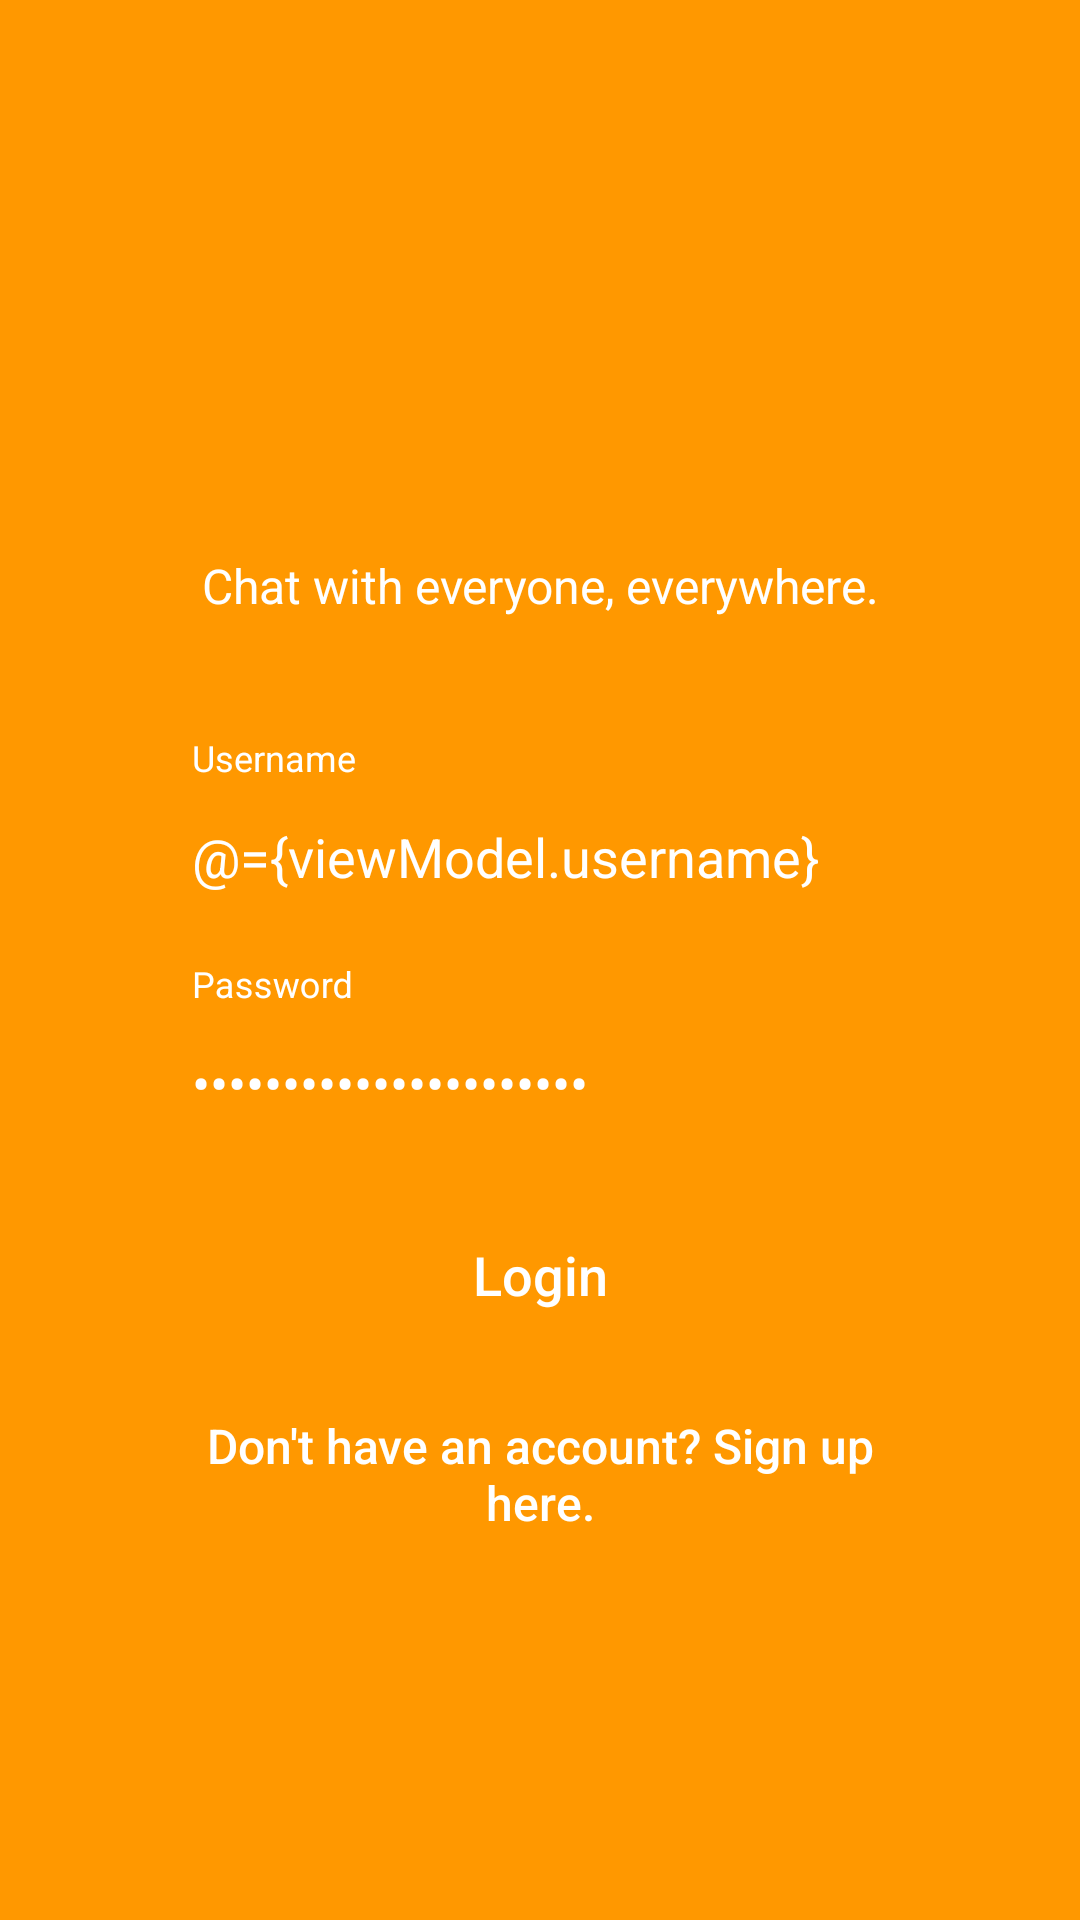

Write the Android layout XML for this screen, with the resource values it uses.
<!-- AndroidManifest.xml: application theme AppTheme -->
<!-- res/layout/activity_login.xml -->
<?xml version="1.0" encoding="utf-8"?>
<layout xmlns:android="http://schemas.android.com/apk/res/android"
    xmlns:app="http://schemas.android.com/apk/res-auto"
    xmlns:tools="http://schemas.android.com/tools">

    <data>
        <variable
            name="viewModel"
            type="com.example.chattingapp.model.User">
        </variable>
    </data>

    <LinearLayout
        android:layout_width="match_parent"
        android:layout_height="match_parent"
        android:orientation="vertical"
        android:background="@color/colorOrange">

        <LinearLayout
            android:layout_width="match_parent"
            android:layout_height="match_parent"
            android:orientation="vertical"
            android:layout_weight="0.4"
            android:gravity="center">

            <ImageView
                android:layout_width="1320dp"
                android:layout_height="132dp"
                android:src="@drawable/ic_chat"
                android:layout_marginBottom="@dimen/dimen_12dp"/>

            <TextView
                android:layout_width="match_parent"
                android:layout_height="wrap_content"
                android:textSize="@dimen/dimen_text_16sp"
                android:text="Chat with everyone, everywhere."
                android:textAlignment="center"
                android:textColor="@color/colorWhite"/>

        </LinearLayout>

        <LinearLayout
            android:layout_width="match_parent"
            android:layout_height="match_parent"
            android:orientation="vertical"
            android:layout_weight="0.3">

            <LinearLayout
                android:layout_width="match_parent"
                android:layout_height="wrap_content"
                android:orientation="vertical"
                android:layout_marginStart="@dimen/dimen_48dp"
                android:layout_marginEnd="@dimen/dimen_48dp"
                android:gravity="center">

                <LinearLayout
                    android:layout_width="match_parent"
                    android:layout_height="match_parent"
                    android:orientation="vertical">

                    <android.support.design.widget.TextInputLayout
                        android:layout_width="match_parent"
                        android:layout_height="wrap_content"
                        style="@style/LoginTextInputLayoutStyle"
                        android:layout_marginBottom="@dimen/dimen_8dp">

                        <android.support.design.widget.TextInputEditText
                            android:layout_width="match_parent"
                            android:layout_height="wrap_content"
                            android:background="@android:color/transparent"
                            android:inputType="text"
                            android:text="@={viewModel.username}"
                            android:textColor="@color/colorWhite"
                            android:hint="Username"
                            android:padding="@dimen/dimen_16dp"/>

                    </android.support.design.widget.TextInputLayout>

                    <android.support.design.widget.TextInputLayout
                        android:layout_width="match_parent"
                        android:layout_height="wrap_content"
                        style="@style/LoginTextInputLayoutStyle">

                        <android.support.design.widget.TextInputEditText
                            android:layout_width="match_parent"
                            android:layout_height="wrap_content"
                            android:background="@android:color/transparent"
                            android:inputType="textPassword"
                            android:text="@={viewModel.password}"
                            android:textColor="@color/colorWhite"
                            android:hint="Password"
                            android:padding="@dimen/dimen_16dp"/>

                    </android.support.design.widget.TextInputLayout>

                    <Button
                        android:id="@+id/btnLogin"
                        android:layout_width="match_parent"
                        android:layout_height="wrap_content"
                        style="@style/Base.Widget.AppCompat.Button.Borderless"
                        android:text="@string/login"
                        android:textAllCaps="false"
                        android:textColor="@color/colorWhite"
                        android:textSize="@dimen/dimen_text_18sp"
                        android:layout_margin="@dimen/dimen_12dp" />

                    <Button
                        android:id="@+id/btnGotoRegister"
                        android:layout_width="match_parent"
                        android:layout_height="wrap_content"
                        style="@style/Base.Widget.AppCompat.Button.Borderless"
                        android:textAllCaps="false"
                        android:text="@string/don_t_have_an_account_sign_up_here"
                        android:textAlignment="center"
                        android:textColor="@color/colorWhite"
                        android:textSize="@dimen/dimen_text_16sp"/>

                </LinearLayout>

            </LinearLayout>

        </LinearLayout>

        <LinearLayout
            android:layout_width="match_parent"
            android:layout_height="match_parent"
            android:orientation="vertical"
            android:layout_weight="0.6">

        </LinearLayout>

    </LinearLayout>

</layout>
<!-- resources referenced by this layout -->
<resources>
  <color name="colorOrange">#FFFF9800</color>
  <color name="colorWhite">#FFFFFFFF</color>
  <dimen name="dimen_12dp">12dp</dimen>
  <dimen name="dimen_16dp">16dp</dimen>
  <dimen name="dimen_48dp">48dp</dimen>
  <dimen name="dimen_8dp">8dp</dimen>
  <dimen name="dimen_text_16sp">16sp</dimen>
  <dimen name="dimen_text_18sp">18sp</dimen>
  <string name="don_t_have_an_account_sign_up_here">Don\'t have an account? Sign up here.</string>
  <string name="login">Login</string>
  <style name="LoginTextInputLayoutStyle" parent="Widget.MaterialComponents.TextInputLayout.OutlineBox.Dense">
          <item name="boxStrokeColor">#fff</item>
          <item name="boxStrokeWidth">2dp</item>
          <item name="hintTextAppearance">@style/hintTextSize</item>
      </style>
  <style name="AppTheme" parent="Theme.AppCompat.Light.NoActionBar">
          
          <item name="colorPrimary">@color/colorPrimary</item>
          <item name="colorPrimaryDark">@color/colorPrimaryDark</item>
          <item name="colorAccent">@color/colorAccent</item>
          <item name="android:textColorHint">@color/colorWhite</item>
          <item name="colorControlActivated">@color/colorOrange</item>
          <item name="colorControlNormal">@color/colorOrange</item>
      </style>
  <style name="hintTextSize">
          <item name="android:textSize">@dimen/dimen_text_12sp</item>
          <item name="android:textColor">@color/colorWhite</item>
      </style>
  <color name="colorPrimary">#008577</color>
  <color name="colorPrimaryDark">#FFFF9800</color>
  <color name="colorAccent">#D81B60</color>
  <dimen name="dimen_text_12sp">12sp</dimen>
</resources>
